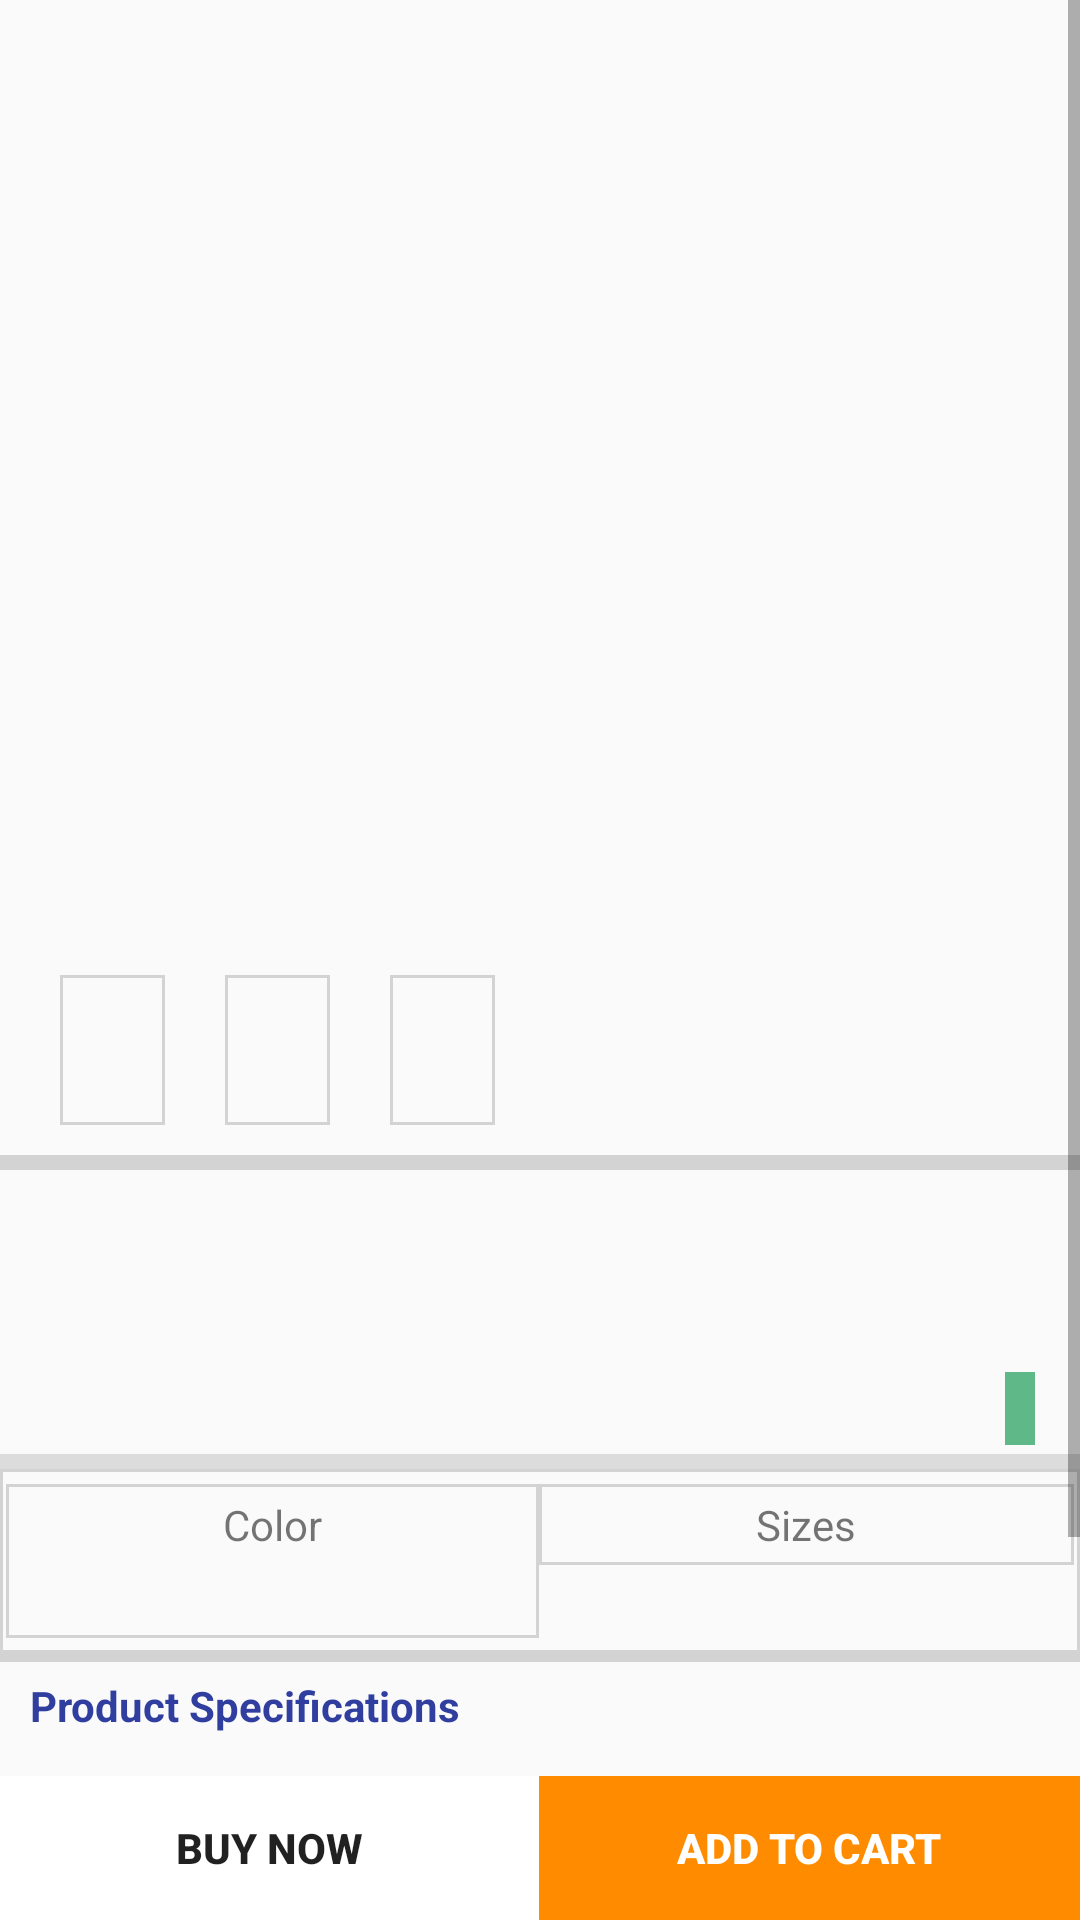

This screen was rendered from an Android layout file. Write that file and the resources it references.
<!-- AndroidManifest.xml: application theme AppTheme -->
<!-- res/layout/activity_product_.xml -->
<?xml version="1.0" encoding="utf-8"?>
<LinearLayout xmlns:android="http://schemas.android.com/apk/res/android"
    xmlns:app="http://schemas.android.com/apk/res-auto"
    xmlns:tools="http://schemas.android.com/tools"
    android:layout_width="match_parent"
    android:layout_height="wrap_content"
    tools:context="com.beacons.shopping.shoppingmall.Product_Activity"
    android:orientation="vertical">
    <ScrollView
        android:layout_width="match_parent"
        android:layout_height="0dp"
        android:layout_weight="1"
        android:fillViewport="true"
        >
     <LinearLayout
         android:layout_width="match_parent"
         android:layout_height="match_parent"
         android:orientation="vertical">

    <ImageView
        android:layout_marginTop="15dp"
        android:layout_width="197.7dp"
        android:layout_height="300dp"
        android:layout_gravity="center_horizontal"
        android:id="@+id/image"
        android:src="@drawable/common_google_signin_btn_icon_dark"/>

    <LinearLayout
        android:layout_width="wrap_content"
        android:layout_height="wrap_content"
        android:orientation="horizontal"
        android:layout_marginLeft="10dp"
        android:id="@+id/image_selecter"
        android:layout_below="@+id/image"
        >

        <ImageView
            android:layout_margin="10dp"
            android:padding="0.2dp"
            android:layout_width="35dp"
            android:layout_height="50dp"
            android:scaleType="fitXY"
            android:background="@drawable/border_rect"
            android:id="@+id/img1"/>
        <ImageView
            android:layout_margin="10dp"
            android:padding="0.2dp"
            android:scaleType="fitXY"
            android:background="@drawable/border_rect"
            android:layout_width="35dp"
            android:layout_height="50dp"
            android:id="@+id/img2"/>
        <ImageView
            android:layout_margin="10dp"
            android:padding="0.2dp"
            android:scaleType="fitXY"
            android:layout_width="35dp"
            android:layout_height="50dp"
            android:background="@drawable/border_rect"
            android:id="@+id/img3"/>
        <TextView
            android:layout_width="wrap_content"
            android:layout_marginLeft="20dp"
            android:textStyle="italic"
            android:layout_height="wrap_content"
            android:singleLine="true"
            android:textSize="15sp"
            android:layout_gravity="center_vertical"
            android:id="@+id/brand_textview"
            android:textColor="@color/colorPrimaryDark"/>


    </LinearLayout>
       <View
           android:layout_width="match_parent"
           android:layout_height="5dp"
           android:background="#D3D3D3"></View>

      <TextView
          android:layout_width="wrap_content"
          android:layout_height="wrap_content"
          android:textSize="15dp"
          android:textStyle="bold"
          android:layout_marginLeft="5dp"
          android:id="@+id/name_textview"/>
         <TextView
             android:layout_width="wrap_content"
             android:layout_height="wrap_content"
             android:textSize="17dp"
             android:textStyle="bold"
             android:textColor="#228B22"
             android:layout_marginLeft="5dp"
             android:id="@+id/offers_textview"
             />

      <TextView
          android:layout_width="wrap_content"
          android:layout_height="wrap_content"
          android:textSize="18dp"
          android:textStyle="bold"
          android:textColor="#000"
          android:layout_marginLeft="5dp"
          android:id="@+id/price_textview"
          />
         <TextView
             android:layout_width="wrap_content"
             android:layout_marginRight="15dp"
             android:layout_height="wrap_content"
             android:background="#5EB888"
             android:textColor="#ffff"
             android:textStyle="bold"
             android:textSize="18dp"
             android:textAlignment="gravity"
             android:layout_gravity="right"
             android:paddingHorizontal="5dp"
             android:id="@+id/rating_textview"
             android:layout_marginBottom="3dp"/>


         <View
             android:layout_width="match_parent"
             android:layout_height="5dp"
             android:background="#DCDCDC"></View>



         <LinearLayout
             android:layout_width="match_parent"
             android:layout_height="wrap_content"
             android:orientation="horizontal"
             android:paddingHorizontal="2dp"
             android:background="@drawable/border_rect"
             android:weightSum="2"
             >
             <LinearLayout
                 android:layout_width="wrap_content"
                 android:layout_height="wrap_content"
                 android:orientation="vertical"
                 android:layout_weight="1"
                 android:layout_marginVertical="5dp"
                 android:paddingVertical="4dp"
                 android:background="@drawable/border_rect">

                 <TextView
                     android:layout_width="match_parent"
                     android:layout_height="wrap_content"
                     android:text="Color"
                     android:gravity="center_horizontal"/>
                 <TextView
                     android:layout_width="match_parent"
                     android:layout_height="wrap_content"
                     android:id="@+id/color_textview"
                     android:textSize="18dp"
                     android:gravity="center_horizontal"/>
             </LinearLayout>

             <LinearLayout
                 android:layout_marginVertical="5dp"
                 android:paddingVertical="4dp"
                 android:layout_width="wrap_content"
                 android:layout_height="wrap_content"
                 android:orientation="vertical"
                 android:background="@drawable/border_rect"
                 android:layout_weight="1">
                 <TextView
                     android:layout_width="wrap_content"
                     android:layout_height="wrap_content"
                     android:layout_gravity="center_horizontal"
                     android:text="Sizes"
                     />

                 <Spinner
                     android:background="#D3D3D3"
                     android:layout_gravity="center_horizontal"
                     android:layout_width="wrap_content"
                     android:layout_height="wrap_content"
                     android:id="@+id/sizes_textview"/>
             </LinearLayout>




         </LinearLayout>
         <View
             android:layout_width="match_parent"
             android:layout_height="3dp"
             android:background="#D3D3D3"></View>








         <TextView
             android:layout_width="match_parent"
             android:layout_height="wrap_content"
             android:layout_marginVertical="5dp"
             android:layout_marginLeft="10dp"
             android:text="Product Specifications"
             android:textColor="@color/colorPrimaryDark"
             android:textStyle="bold"/>


         <LinearLayout
             android:layout_width="match_parent"
             android:orientation="horizontal"
             android:layout_height="wrap_content">

             <TextView
                 android:layout_width="wrap_content"
                 android:layout_height="wrap_content"
                 android:id="@+id/product_desc"
                 android:textColor="#000"
                 android:textSize="15dp"
                 android:layout_marginLeft="30dp"
                 android:layout_marginBottom="5dp"


/>             <TextView
             android:textSize="15dp"
             android:layout_marginLeft="30dp"
                 android:layout_width="wrap_content"
                 android:layout_height="wrap_content"
                 android:id="@+id/product_detils"
             android:layout_marginBottom="5dp"/>

         </LinearLayout>
         <View
             android:layout_width="match_parent"
             android:layout_height="3dp"
             android:background="#D3D3D3"></View>

         <TextView
             android:layout_width="wrap_content"
             android:layout_height="wrap_content"
             android:layout_marginLeft="15dp"
             android:layout_marginTop="5dp"
             android:textColor="@color/colorPrimaryDark"
             android:textSize="15dp"
             android:textStyle="bold"
             android:text="Reviews"
             android:id="@+id/recycle1"/>

         <android.support.v7.widget.RecyclerView
             android:layout_width="match_parent"
             android:id="@+id/recycle"
             android:layout_marginVertical="5dp"
             android:layout_marginHorizontal="2dp"
             android:layout_height="wrap_content"
             >
         </android.support.v7.widget.RecyclerView>


         <View
             android:layout_width="match_parent"
             android:layout_height="3dp"
             android:background="#D3D3D3"></View>



         <TextView
             android:layout_width="wrap_content"
             android:layout_marginTop="5dp"
             android:layout_marginBottom="5dp"
             android:layout_height="wrap_content"
             android:text="Write a review"
             android:layout_gravity="center_horizontal"
             android:textAlignment="gravity"
             android:textSize="18dp"
             android:textColor="@color/colorPrimaryDark"
             android:onClick="write_a_review"
             android:layout_marginEnd="6dp"/>




     </LinearLayout>

    </ScrollView>
    <LinearLayout
        android:layout_width="match_parent"
        android:layout_height="wrap_content"
        android:orientation="horizontal"
        android:weightSum="2"
        >
    <Button
        android:layout_width="wrap_content"
        android:layout_height="wrap_content"
        android:layout_gravity="center_horizontal"
        android:background="#fff"
        android:textStyle="bold"
        android:layout_weight="1"
        android:text="BUY NOW"
        android:onClick="buy_now"/>

    <Button
        android:layout_width="wrap_content"
        android:layout_height="wrap_content"
        android:layout_gravity="center_horizontal"
        android:background="#FF8C00"
        android:textStyle="bold"
        android:layout_weight="1"
        android:textColor="#fff"
        android:text="ADD TO CART"
        android:onClick="add_to_cart"/>
</LinearLayout>


    </LinearLayout>
<!-- resources referenced by this layout -->
<resources>
  <color name="colorPrimaryDark">#303F9F</color>
  <!-- drawable border_rect (drawable-v21) -->
  <?xml version="1.0" encoding="utf-8"?>
  <shape xmlns:android="http://schemas.android.com/apk/res/android"
      android:shape="rectangle" >
  
  
      <stroke
          android:width="1dp"
          android:color="#D3D3D3" />
  
  </shape>
  <style name="AppTheme" parent="Theme.AppCompat.Light.DarkActionBar">
          
          <item name="colorPrimary">@color/colorPrimary</item>
          <item name="colorPrimaryDark">@color/colorPrimaryDark</item>
          <item name="colorAccent">@color/colorAccent</item>
      </style>
  <color name="colorPrimary">#3F51B5</color>
  <color name="colorAccent">#FF4081</color>
</resources>
